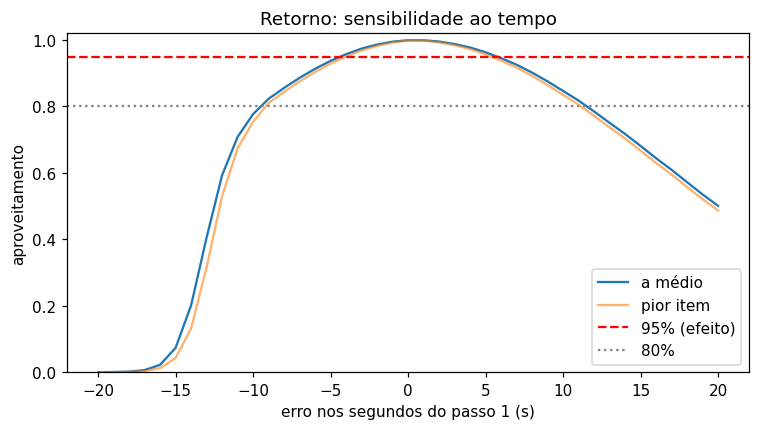

The file beside this chart, header and first rows:
erro_s; a; pior_item; pocao; dist; efeito
-20.0; 0.0001; 0.0001; Água de Caldeirão; 0.0; 0
-19.0; 0.0005; 0.0002; Água de Caldeirão; 0.0001; 0
-18.0; 0.0017; 0.0009; Água de Caldeirão; 0.0002; 0
-17.0; 0.0063; 0.0034; Água de Caldeirão; 0.0008; 0
-16.0; 0.0222; 0.0122; Água de Caldeirão; 0.0028; 0
-15.0; 0.0732; 0.0425; Água de Caldeirão; 0.0093; 0
-14.0; 0.2007; 0.1314; Água de Caldeirão; 0.0255; 0
-13.0; 0.4046; 0.3154; (desconhecida); 0.0515; 0
-12.0; 0.5926; 0.5292; (desconhecida); 0.0519; 0
-11.0; 0.7082; 0.6738; (desconhecida); 0.0372; 0
-10.0; 0.7768; 0.7537; (desconhecida); 0.0285; 0
-9.0; 0.823; 0.8102; (desconhecida); 0.0226; 0
-8.0; 0.8558; 0.8439; Poção do Retorno; 0.0184; 0
-7.0; 0.886; 0.8751; Poção do Retorno; 0.0145; 0
-6.0; 0.9133; 0.9036; Poção do Retorno; 0.0111; 0
-5.0; 0.9373; 0.9289; Poção do Retorno; 0.008; 0
-4.0; 0.9572; 0.9501; Poção do Retorno; 0.0055; 1
-3.0; 0.9742; 0.9686; Poção do Retorno; 0.0033; 1
-2.0; 0.9864; 0.9823; Poção do Retorno; 0.0017; 1
-1.0; 0.9951; 0.9927; Poção do Retorno; 0.0006; 1
0.0; 0.9994; 0.9985; Poção do Retorno; 0.0001; 1
1.0; 0.9993; 0.9985; Poção do Retorno; 0.0001; 1
2.0; 0.9955; 0.9932; Poção do Retorno; 0.0006; 1
3.0; 0.988; 0.9843; Poção do Retorno; 0.0015; 1
4.0; 0.9776; 0.9726; Poção do Retorno; 0.0029; 1
5.0; 0.9632; 0.9568; Poção do Retorno; 0.0047; 1
6.0; 0.9454; 0.9378; Poção do Retorno; 0.007; 0
7.0; 0.9257; 0.917; Poção do Retorno; 0.0095; 0
8.0; 0.902; 0.8922; Poção do Retorno; 0.0125; 0
9.0; 0.8756; 0.8648; Poção do Retorno; 0.0159; 0
10.0; 0.8468; 0.8351; Poção do Retorno; 0.0195; 0
11.0; 0.8177; 0.8053; (desconhecida); 0.0233; 0
12.0; 0.785; 0.7719; (desconhecida); 0.0274; 0
13.0; 0.7507; 0.7372; (desconhecida); 0.0318; 0
14.0; 0.7174; 0.7035; (desconhecida); 0.036; 0
15.0; 0.6811; 0.6669; (desconhecida); 0.0407; 0
16.0; 0.6443; 0.6299; (desconhecida); 0.0454; 0
17.0; 0.6093; 0.5949; (desconhecida); 0.0498; 0
18.0; 0.5721; 0.5577; (desconhecida); 0.0546; 0
19.0; 0.5352; 0.521; (desconhecida); 0.0593; 0
20.0; 0.5009; 0.4869; (desconhecida); 0.0636; 0
